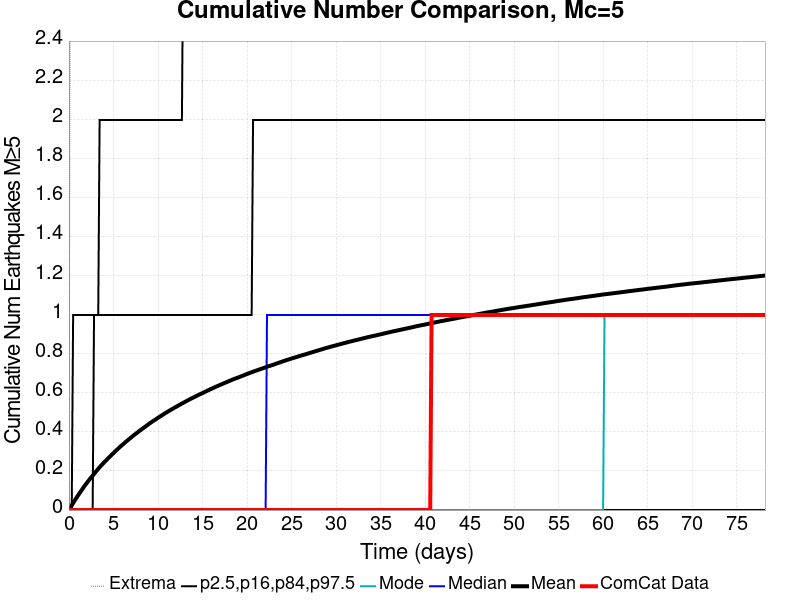

The data file committed next to this chart (first rows):
Time (days), ComCat Data, Simulation Mean, Simulation Median, Simulation Mode, Simulation Minimum, Simulation Maximum, 2.5 %-ile, 16 %-ile, 84 %-ile, 97.5 %-ile
0.0, 0.0, 0.0, 0.0, 0.0, 0.0, 0.0, 0.0, 0.0, 0.0, 0.0
0.1567, 0.0, 0.01159, 0.0, 0.0, 0.0, 3.0, 0.0, 0.0, 0.0, 0.0
0.3133, 0.0, 0.0237, 0.0, 0.0, 0.0, 4.0, 0.0, 0.0, 0.0, 0.0
0.47, 0.0, 0.03587, 0.0, 0.0, 0.0, 4.0, 0.0, 0.0, 0.0, 1.0
0.6267, 0.0, 0.04692, 0.0, 0.0, 0.0, 4.0, 0.0, 0.0, 0.0, 1.0
0.7833, 0.0, 0.05838, 0.0, 0.0, 0.0, 4.0, 0.0, 0.0, 0.0, 1.0
0.94, 0.0, 0.06935, 0.0, 0.0, 0.0, 7.0, 0.0, 0.0, 0.0, 1.0
1.097, 0.0, 0.07994, 0.0, 0.0, 0.0, 7.0, 0.0, 0.0, 0.0, 1.0
1.253, 0.0, 0.09048, 0.0, 0.0, 0.0, 7.0, 0.0, 0.0, 0.0, 1.0
1.41, 0.0, 0.101, 0.0, 0.0, 0.0, 7.0, 0.0, 0.0, 0.0, 1.0
1.567, 0.0, 0.1113, 0.0, 0.0, 0.0, 7.0, 0.0, 0.0, 0.0, 1.0
1.723, 0.0, 0.1217, 0.0, 0.0, 0.0, 7.0, 0.0, 0.0, 0.0, 1.0
1.88, 0.0, 0.1311, 0.0, 0.0, 0.0, 7.0, 0.0, 0.0, 0.0, 1.0
2.037, 0.0, 0.1409, 0.0, 0.0, 0.0, 7.0, 0.0, 0.0, 0.0, 1.0
2.193, 0.0, 0.1499, 0.0, 0.0, 0.0, 7.0, 0.0, 0.0, 0.0, 1.0
2.35, 0.0, 0.1591, 0.0, 0.0, 0.0, 7.0, 0.0, 0.0, 0.0, 1.0
2.507, 0.0, 0.168, 0.0, 0.0, 0.0, 7.0, 0.0, 0.0, 0.0, 1.0
2.663, 0.0, 0.1764, 0.0, 0.0, 0.0, 8.0, 0.0, 0.0, 0.0, 1.0
2.82, 0.0, 0.1853, 0.0, 0.0, 0.0, 8.0, 0.0, 0.0, 1.0, 1.0
2.977, 0.0, 0.194, 0.0, 0.0, 0.0, 8.0, 0.0, 0.0, 1.0, 1.0
3.133, 0.0, 0.2028, 0.0, 0.0, 0.0, 8.0, 0.0, 0.0, 1.0, 1.0
3.29, 0.0, 0.2112, 0.0, 0.0, 0.0, 8.0, 0.0, 0.0, 1.0, 1.0
3.447, 0.0, 0.2196, 0.0, 0.0, 0.0, 8.0, 0.0, 0.0, 1.0, 2.0
3.603, 0.0, 0.2278, 0.0, 0.0, 0.0, 8.0, 0.0, 0.0, 1.0, 2.0
3.76, 0.0, 0.2352, 0.0, 0.0, 0.0, 8.0, 0.0, 0.0, 1.0, 2.0
3.917, 0.0, 0.2427, 0.0, 0.0, 0.0, 8.0, 0.0, 0.0, 1.0, 2.0
4.073, 0.0, 0.2498, 0.0, 0.0, 0.0, 8.0, 0.0, 0.0, 1.0, 2.0
4.23, 0.0, 0.2572, 0.0, 0.0, 0.0, 8.0, 0.0, 0.0, 1.0, 2.0
4.387, 0.0, 0.2648, 0.0, 0.0, 0.0, 8.0, 0.0, 0.0, 1.0, 2.0
4.543, 0.0, 0.2717, 0.0, 0.0, 0.0, 8.0, 0.0, 0.0, 1.0, 2.0
4.7, 0.0, 0.2786, 0.0, 0.0, 0.0, 8.0, 0.0, 0.0, 1.0, 2.0
4.857, 0.0, 0.2859, 0.0, 0.0, 0.0, 9.0, 0.0, 0.0, 1.0, 2.0
5.013, 0.0, 0.2924, 0.0, 0.0, 0.0, 9.0, 0.0, 0.0, 1.0, 2.0
5.17, 0.0, 0.2998, 0.0, 0.0, 0.0, 9.0, 0.0, 0.0, 1.0, 2.0
5.327, 0.0, 0.3066, 0.0, 0.0, 0.0, 9.0, 0.0, 0.0, 1.0, 2.0
5.483, 0.0, 0.3131, 0.0, 0.0, 0.0, 9.0, 0.0, 0.0, 1.0, 2.0
5.64, 0.0, 0.3198, 0.0, 0.0, 0.0, 9.0, 0.0, 0.0, 1.0, 2.0
5.797, 0.0, 0.3262, 0.0, 0.0, 0.0, 9.0, 0.0, 0.0, 1.0, 2.0
5.953, 0.0, 0.3325, 0.0, 0.0, 0.0, 9.0, 0.0, 0.0, 1.0, 2.0
6.11, 0.0, 0.3388, 0.0, 0.0, 0.0, 9.0, 0.0, 0.0, 1.0, 2.0
6.267, 0.0, 0.3449, 0.0, 0.0, 0.0, 9.0, 0.0, 0.0, 1.0, 2.0
6.423, 0.0, 0.3513, 0.0, 0.0, 0.0, 9.0, 0.0, 0.0, 1.0, 2.0
6.58, 0.0, 0.3571, 0.0, 0.0, 0.0, 9.0, 0.0, 0.0, 1.0, 2.0
6.737, 0.0, 0.3629, 0.0, 0.0, 0.0, 9.0, 0.0, 0.0, 1.0, 2.0
6.893, 0.0, 0.3689, 0.0, 0.0, 0.0, 9.0, 0.0, 0.0, 1.0, 2.0
7.05, 0.0, 0.3748, 0.0, 0.0, 0.0, 9.0, 0.0, 0.0, 1.0, 2.0
7.207, 0.0, 0.3806, 0.0, 0.0, 0.0, 9.0, 0.0, 0.0, 1.0, 2.0
7.363, 0.0, 0.3865, 0.0, 0.0, 0.0, 9.0, 0.0, 0.0, 1.0, 2.0
7.52, 0.0, 0.3918, 0.0, 0.0, 0.0, 9.0, 0.0, 0.0, 1.0, 2.0
7.677, 0.0, 0.397, 0.0, 0.0, 0.0, 9.0, 0.0, 0.0, 1.0, 2.0
7.833, 0.0, 0.4028, 0.0, 0.0, 0.0, 9.0, 0.0, 0.0, 1.0, 2.0
7.99, 0.0, 0.408, 0.0, 0.0, 0.0, 9.0, 0.0, 0.0, 1.0, 2.0
8.147, 0.0, 0.4136, 0.0, 0.0, 0.0, 9.0, 0.0, 0.0, 1.0, 2.0
8.303, 0.0, 0.4186, 0.0, 0.0, 0.0, 9.0, 0.0, 0.0, 1.0, 2.0
8.46, 0.0, 0.4239, 0.0, 0.0, 0.0, 9.0, 0.0, 0.0, 1.0, 2.0
8.617, 0.0, 0.4291, 0.0, 0.0, 0.0, 9.0, 0.0, 0.0, 1.0, 2.0
8.773, 0.0, 0.4344, 0.0, 0.0, 0.0, 9.0, 0.0, 0.0, 1.0, 2.0
8.93, 0.0, 0.4395, 0.0, 0.0, 0.0, 9.0, 0.0, 0.0, 1.0, 2.0
9.087, 0.0, 0.445, 0.0, 0.0, 0.0, 9.0, 0.0, 0.0, 1.0, 2.0
9.243, 0.0, 0.4498, 0.0, 0.0, 0.0, 9.0, 0.0, 0.0, 1.0, 2.0
... 440 more rows
